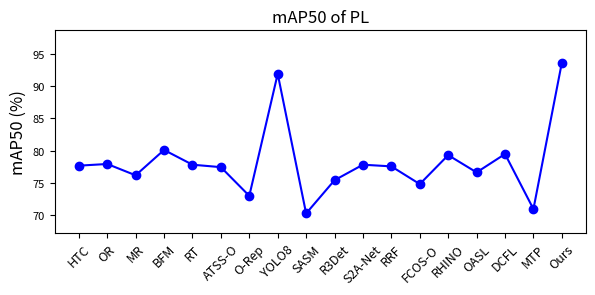
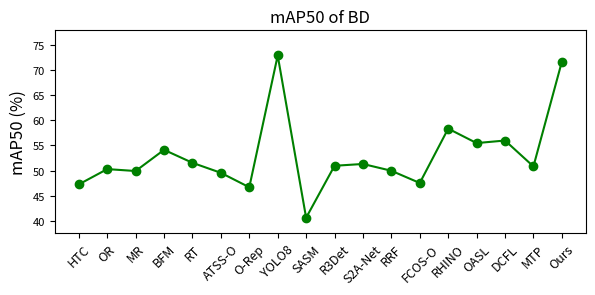
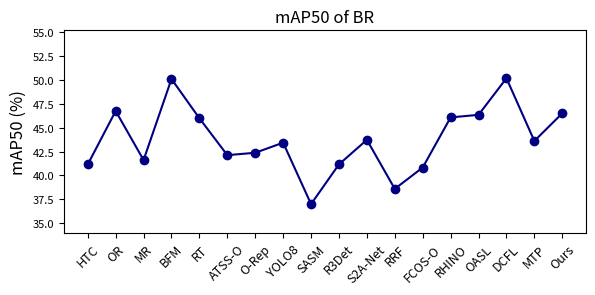
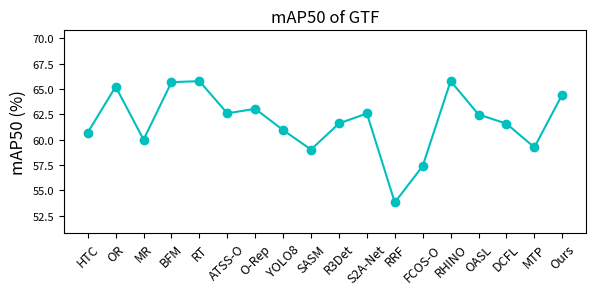
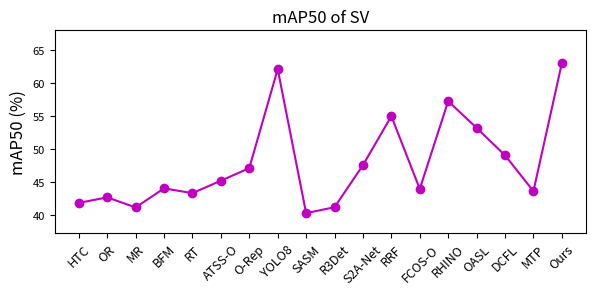
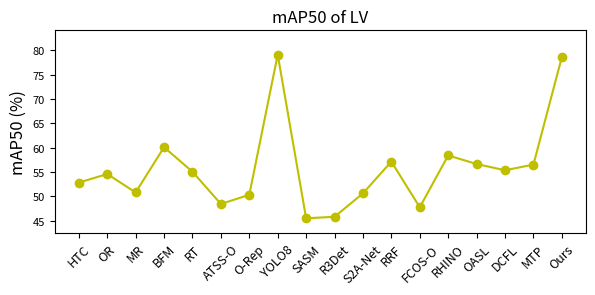
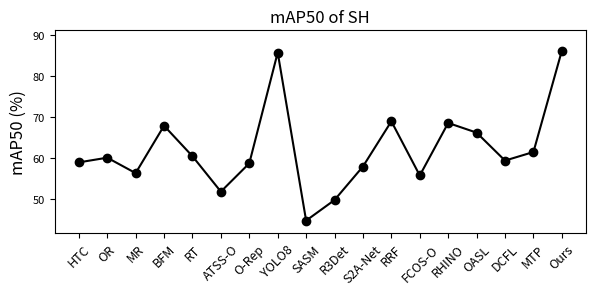
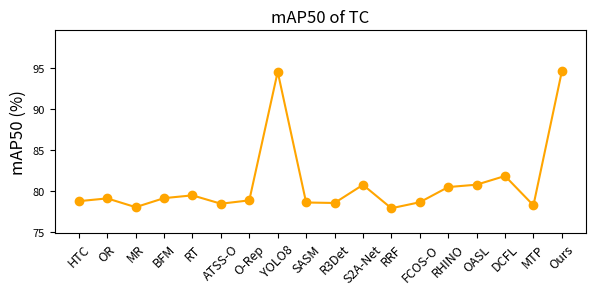
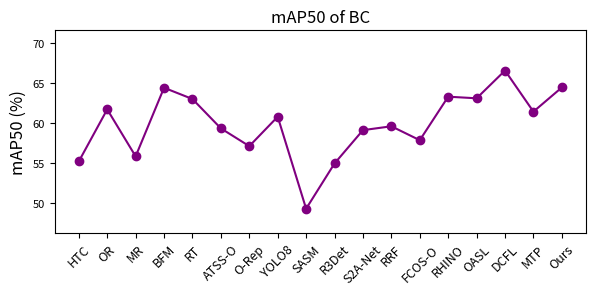
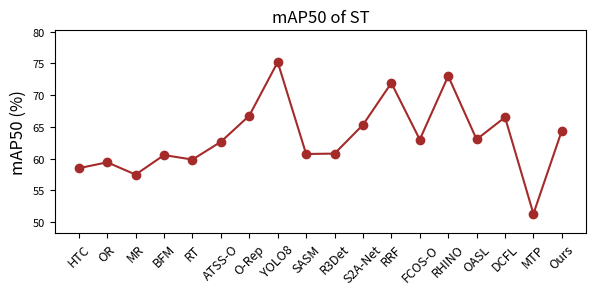
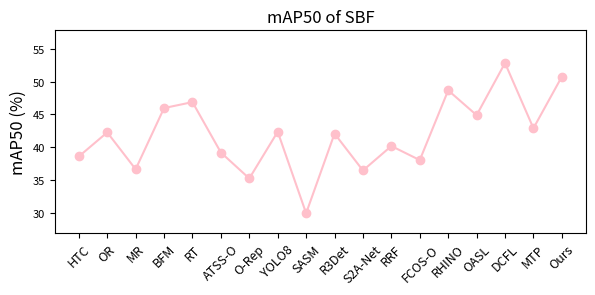
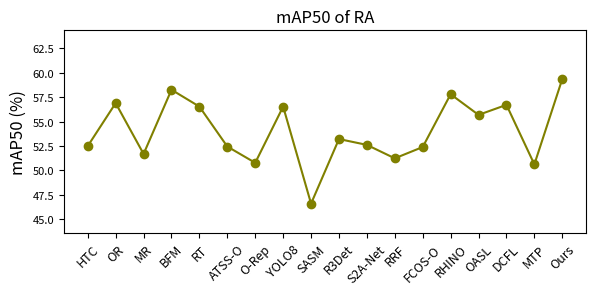
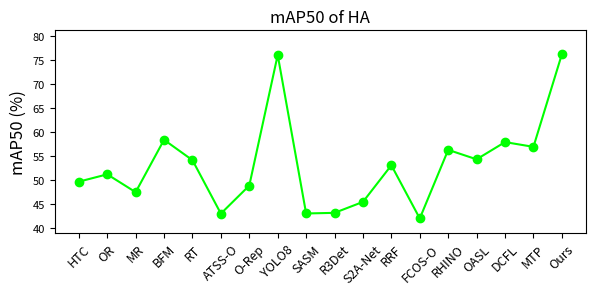
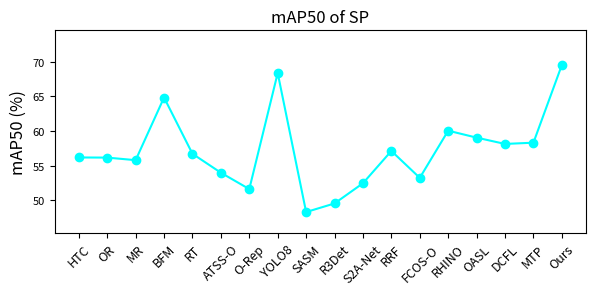
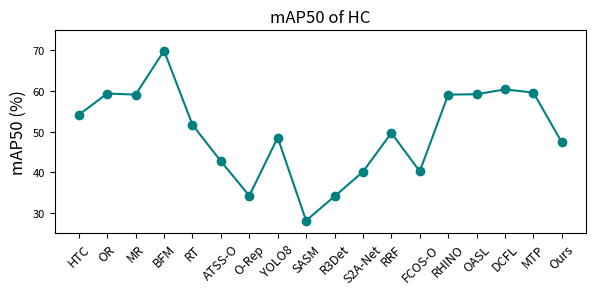
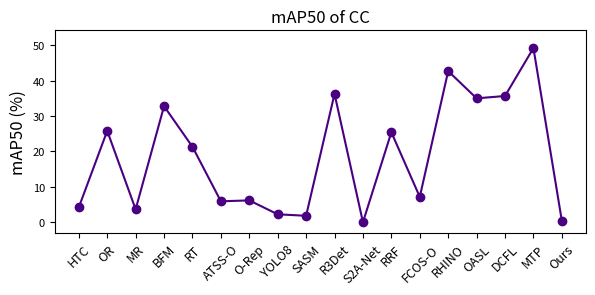

The matplotlib source for these figures, in order:
#!/user/bin/env python3
# -*- coding: utf-8 -*-
import matplotlib.pyplot as plt
import os
import numpy as np
#

# #
labels = ["PL", "BD", "BR", "GTF", "SV", "LV", "SH", "TC", "BC", "ST", "SBF", "RA", "HA", "SP", "HC", "CC", "AP", "HL",
          "mAP50"]
networks = ["HTC", "OR", "MR", "BFM","RT" , "ATSS-O","O-Rep","YOLO8","SASM","R3Det","S2A-Net","RRF", "FCOS-O", "RHINO", "OASL", "DCFL","MTP",
            "Ours"]
# #
# #
accuracies = [
    [77.69, 77.95, 76.20, 80.12, 77.84, 77.46, 73.02, 91.89, 70.3, 75.44, 77.84, 77.58, 74.84, 79.32, 76.65, 79.49,70.98,93.62],
    [47.25, 50.29, 49.91, 54.12, 51.54, 49.55, 46.68, 72.87, 40.62, 50.95, 51.31, 49.96, 47.53, 58.33, 55.46, 55.97,50.82, 71.63],
    [41.15, 46.73, 41.61, 50.07, 45.97, 42.12, 42.37, 43.42, 37.01, 41.16, 43.72, 38.6, 40.83, 46.06, 46.33, 50.15, 43.6,46.49],
    [60.71, 65.24, 60.01, 65.68, 65.78, 62.61, 63.05, 60.95, 59.03, 61.61, 62.59, 53.82, 57.41, 65.79, 62.49, 61.59,59.25, 64.46],
    [41.77, 42.61, 41.08, 43.98, 43.25, 45.15, 47.06, 62.13, 40.21, 41.11, 47.51, 54.97, 43.89, 57.25, 53.18, 49.01,43.55,63.03],
    [52.79, 54.56, 50.77, 60.07, 55.03, 48.4, 50.28, 79.11, 45.46, 45.76, 50.58, 57.12, 47.72, 58.38, 56.62, 55.33,56.5, 78.61],
    [58.87, 60.02, 56.24, 67.85, 60.38, 51.7, 58.64, 85.79, 44.6, 49.65, 57.86, 68.93, 55.66, 68.53, 66.16, 59.31,61.41, 86.23],
    [78.74, 79.08, 78.01, 79.11, 79.45, 78.43, 78.84, 94.51, 78.58, 78.52, 80.73, 77.88, 78.61, 80.46, 80.75, 81.81,78.23, 94.56],
    [55.22, 61.69, 55.85, 64.38, 62.98, 59.33, 57.12, 60.78, 49.34, 54.97, 59.11, 59.59, 57.86, 63.27, 63.07, 66.52,61.41, 64.42],
    [58.49, 59.42, 57.48, 60.56, 59.85, 62.65, 66.77, 75.22, 60.73, 60.79, 65.32, 71.92, 63, 73.01, 63.03, 66.52, 51.3,64.42],
    [38.57, 42.26, 36.62, 45.98, 46.89, 39.18, 35.21, 42.36, 29.89, 42.07, 36.43, 40.17, 38.02, 48.69, 44.89, 52.87,42.89, 50.78],
    [52.48, 56.89, 51.67, 58.26, 56.53, 52.43, 50.76, 56.53, 46.57, 53.20, 52.60, 51.22, 52.38, 57.8, 55.68, 56.71,50.6, 59.36],
    [49.58, 51.11, 47.39, 58.31, 54.06, 42.92, 48.77, 75.99, 42.95, 43.08, 45.36, 53, 41.91, 56.21, 54.24, 57.83,56.84, 76.13],
    [56.18, 56.16, 55.79, 64.82, 56.71, 53.98, 51.62, 68.35, 48.31, 49.55, 52.46, 57.12, 53.24, 60.04, 59.04, 58.13,58.31, 69.51],
    [54.09, 59.33, 59.06, 69.84, 51.65, 42.71, 34.23, 48.51, 28.13, 34.09, 40.12, 49.66, 40.22, 59.06, 59.15, 60.35,59.55, 47.32],
    [4.2, 25.81, 3.64, 32.78, 21.31, 5.91, 6.17, 2.24, 1.82, 36.26, 0, 25.42, 7.15, 42.7, 35, 35.66,49.21, 0.397],
    [66.38, 60.67, 60.26, 89.37, 68.05, 67.09, 64.66, 33.82, 76.37, 68.65, 62.81, 66.92, 65.51, 78.96, 77.81, 78.65,84.73, 48.96],
    [11.92, 9.17, 8.95, 11.07, 8.32, 10.68, 5.87, 0.15, 0.74, 0.06, 11.11, 5.17, 7.42, 12.84, 14.65, 13.03,13.09, 1.17]
]
#
colors = ['b', 'g','navy',  'c', 'm', 'y', 'k', 'orange', 'purple', 'brown', 'pink', 'olive', 'lime', 'cyan', 'teal',
          'indigo', 'gray', 'gold', 'r','blue']
#
#
# 绘制折线图
plt.rcParams.update({'font.size': 8})
for i,  accuracy in enumerate(accuracies):

    file_names=['1.png','2.png','3.png','4.png','5.png','6.png','7.png','8.png','9.png','10.png','11.png','12.png','13.png','14.png','15.png','16.png','17.png','18.png']
    file_paths=[os.path.join('',j) for j in file_names]

    plt.figure(figsize=(6, 3))
    max_y = max(accuracy)
    min_y = min(accuracy)
    # 设置y轴上限为最高点加5
    plt.ylim(min_y-3, max_y + 5)
    plt.plot(networks, accuracy, marker='o', color=colors[i])
    plt.title(f'mAP50 of {labels[i]}',fontsize=12)
    # plt.xlabel('Models', labelpad=2,fontsize=12)
    plt.xticks(rotation=45,fontsize=9)
    plt.ylabel('mAP50 (%)',fontsize=12)
    # plt.legend()
    plt.tight_layout()
    plt.savefig(file_paths[i])
    plt.show()


#
# # accuracy = [58.69, 50.34, 53.64, 49.47, 53.28, 53.28, 48.51, 61.21, 49.57, 48.95, 57.66, 57.18, 47.26, 58.51, 49.86, 44.53, 63.01]
# # networks = ['Model1', 'Model2', 'Model3', 'Model4', 'Model5', 'Model6', 'Model7', 'Model8', 'Model9', 'Model10', 'Model11', 'Model12', 'Model13', 'Model14', 'Model15', 'Model16', 'Model17']
#
# colors1 = ['skyblue'] * (len(networks) - 1) + [(1, 0, 0, 0.6)]
#
#
# plt.figure(figsize=(10, 6))
# bars = plt.bar(networks, accuracy, color=colors1)
#
# for bar, acc in zip(bars, accuracy):
#     plt.text(bar.get_x() + bar.get_width() / 2, bar.get_height(), f'{acc}', ha='center', va='bottom')
#
# plt.title('mAP50 of All Class',fontsize=16)
# plt.xlabel('Models', labelpad=10,fontsize=16)
# plt.ylabel('mAP50 (%)',fontsize=16)
# plt.xticks(rotation=45, fontsize=12,ha='right')
# plt.ylim(min(accuracy) - 3, max(accuracy) + 5)
#
# plt.tight_layout()
# plt.show()

